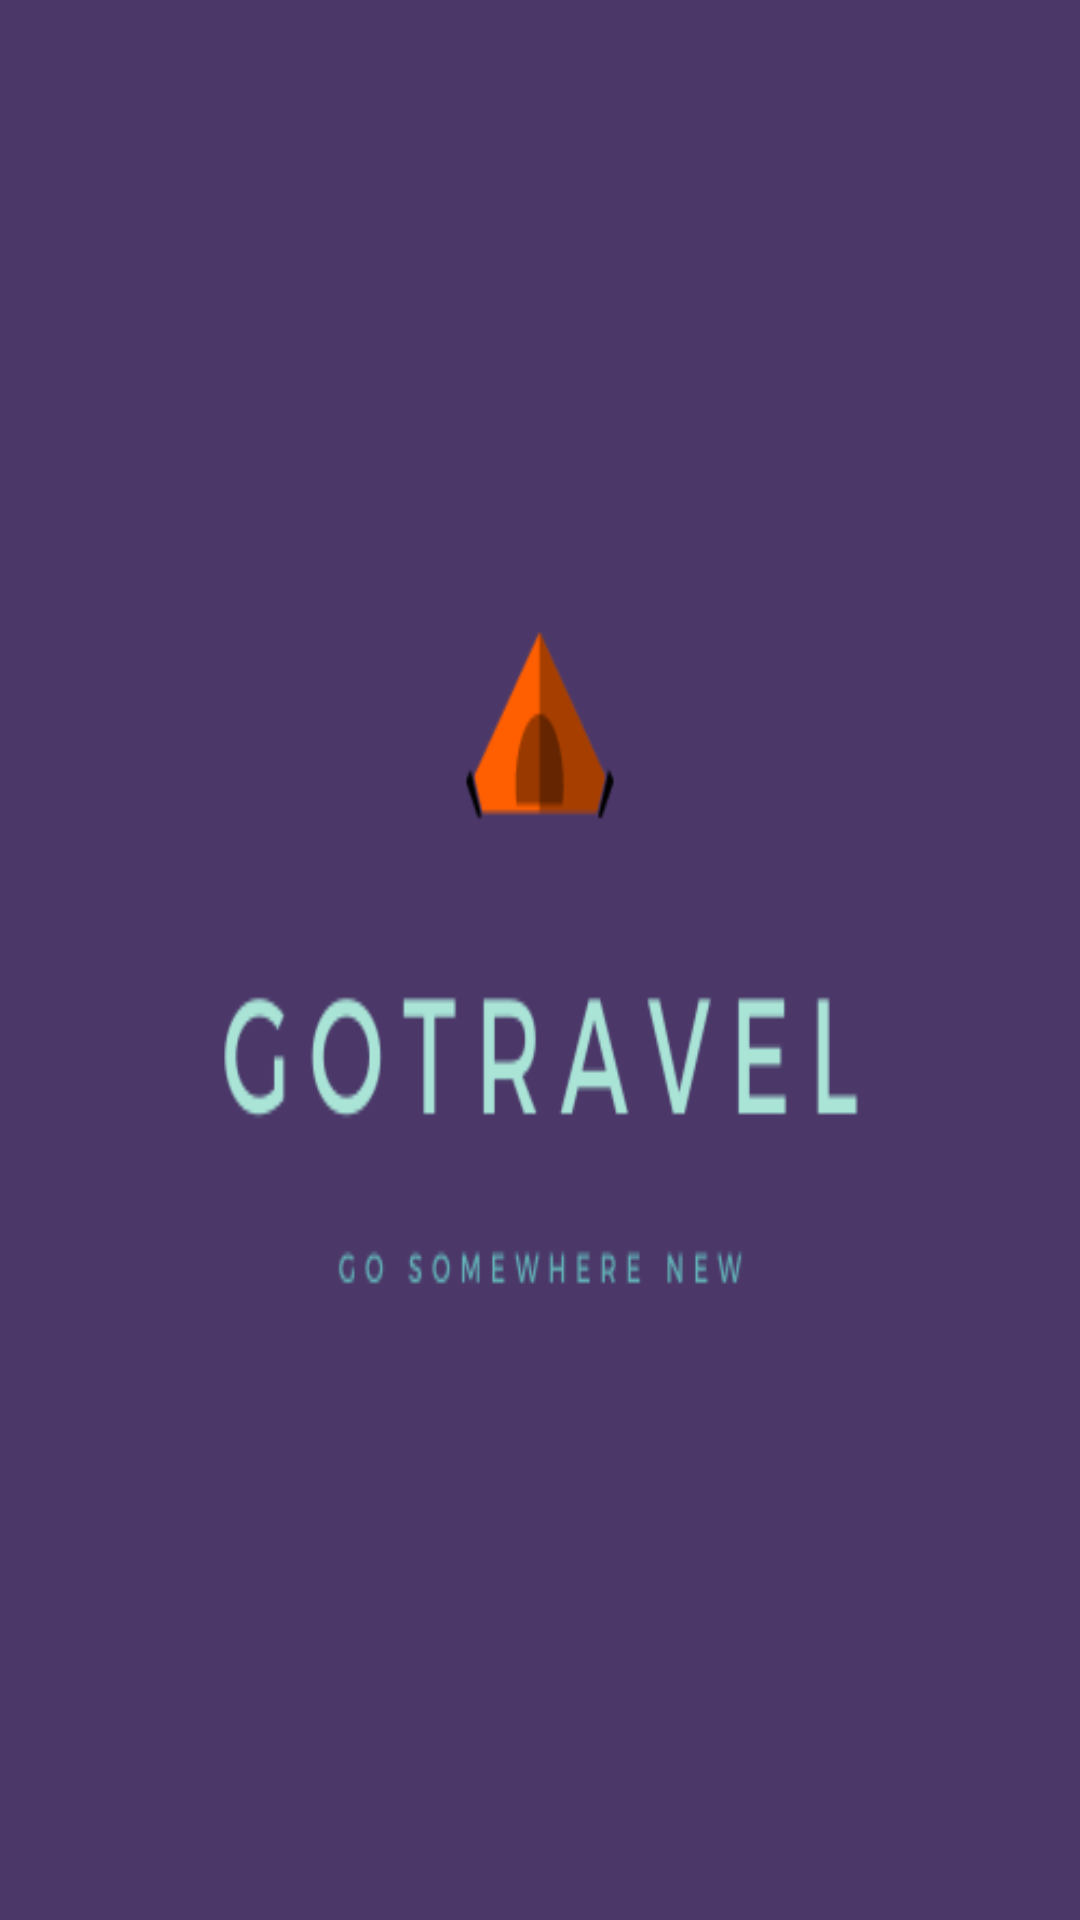

Reconstruct the res/layout file that produces this screen, plus the resources it refers to.
<!-- AndroidManifest.xml: activity theme Theme.AppCompat.NoActionBar -->
<!-- res/layout/activity_splash.xml -->
<?xml version="1.0" encoding="utf-8"?>
<LinearLayout xmlns:android="http://schemas.android.com/apk/res/android"
    xmlns:app="http://schemas.android.com/apk/res-auto"
    xmlns:tools="http://schemas.android.com/tools"
    android:layout_width="match_parent"
    android:layout_height="match_parent"
    tools:context=".SplashActivity"
    android:background="@drawable/gotravel">

</LinearLayout>
<!-- resources referenced by this layout -->
<resources>
  <!-- drawable gotravel: png bitmap (drawable, 12160 bytes) -->
</resources>
